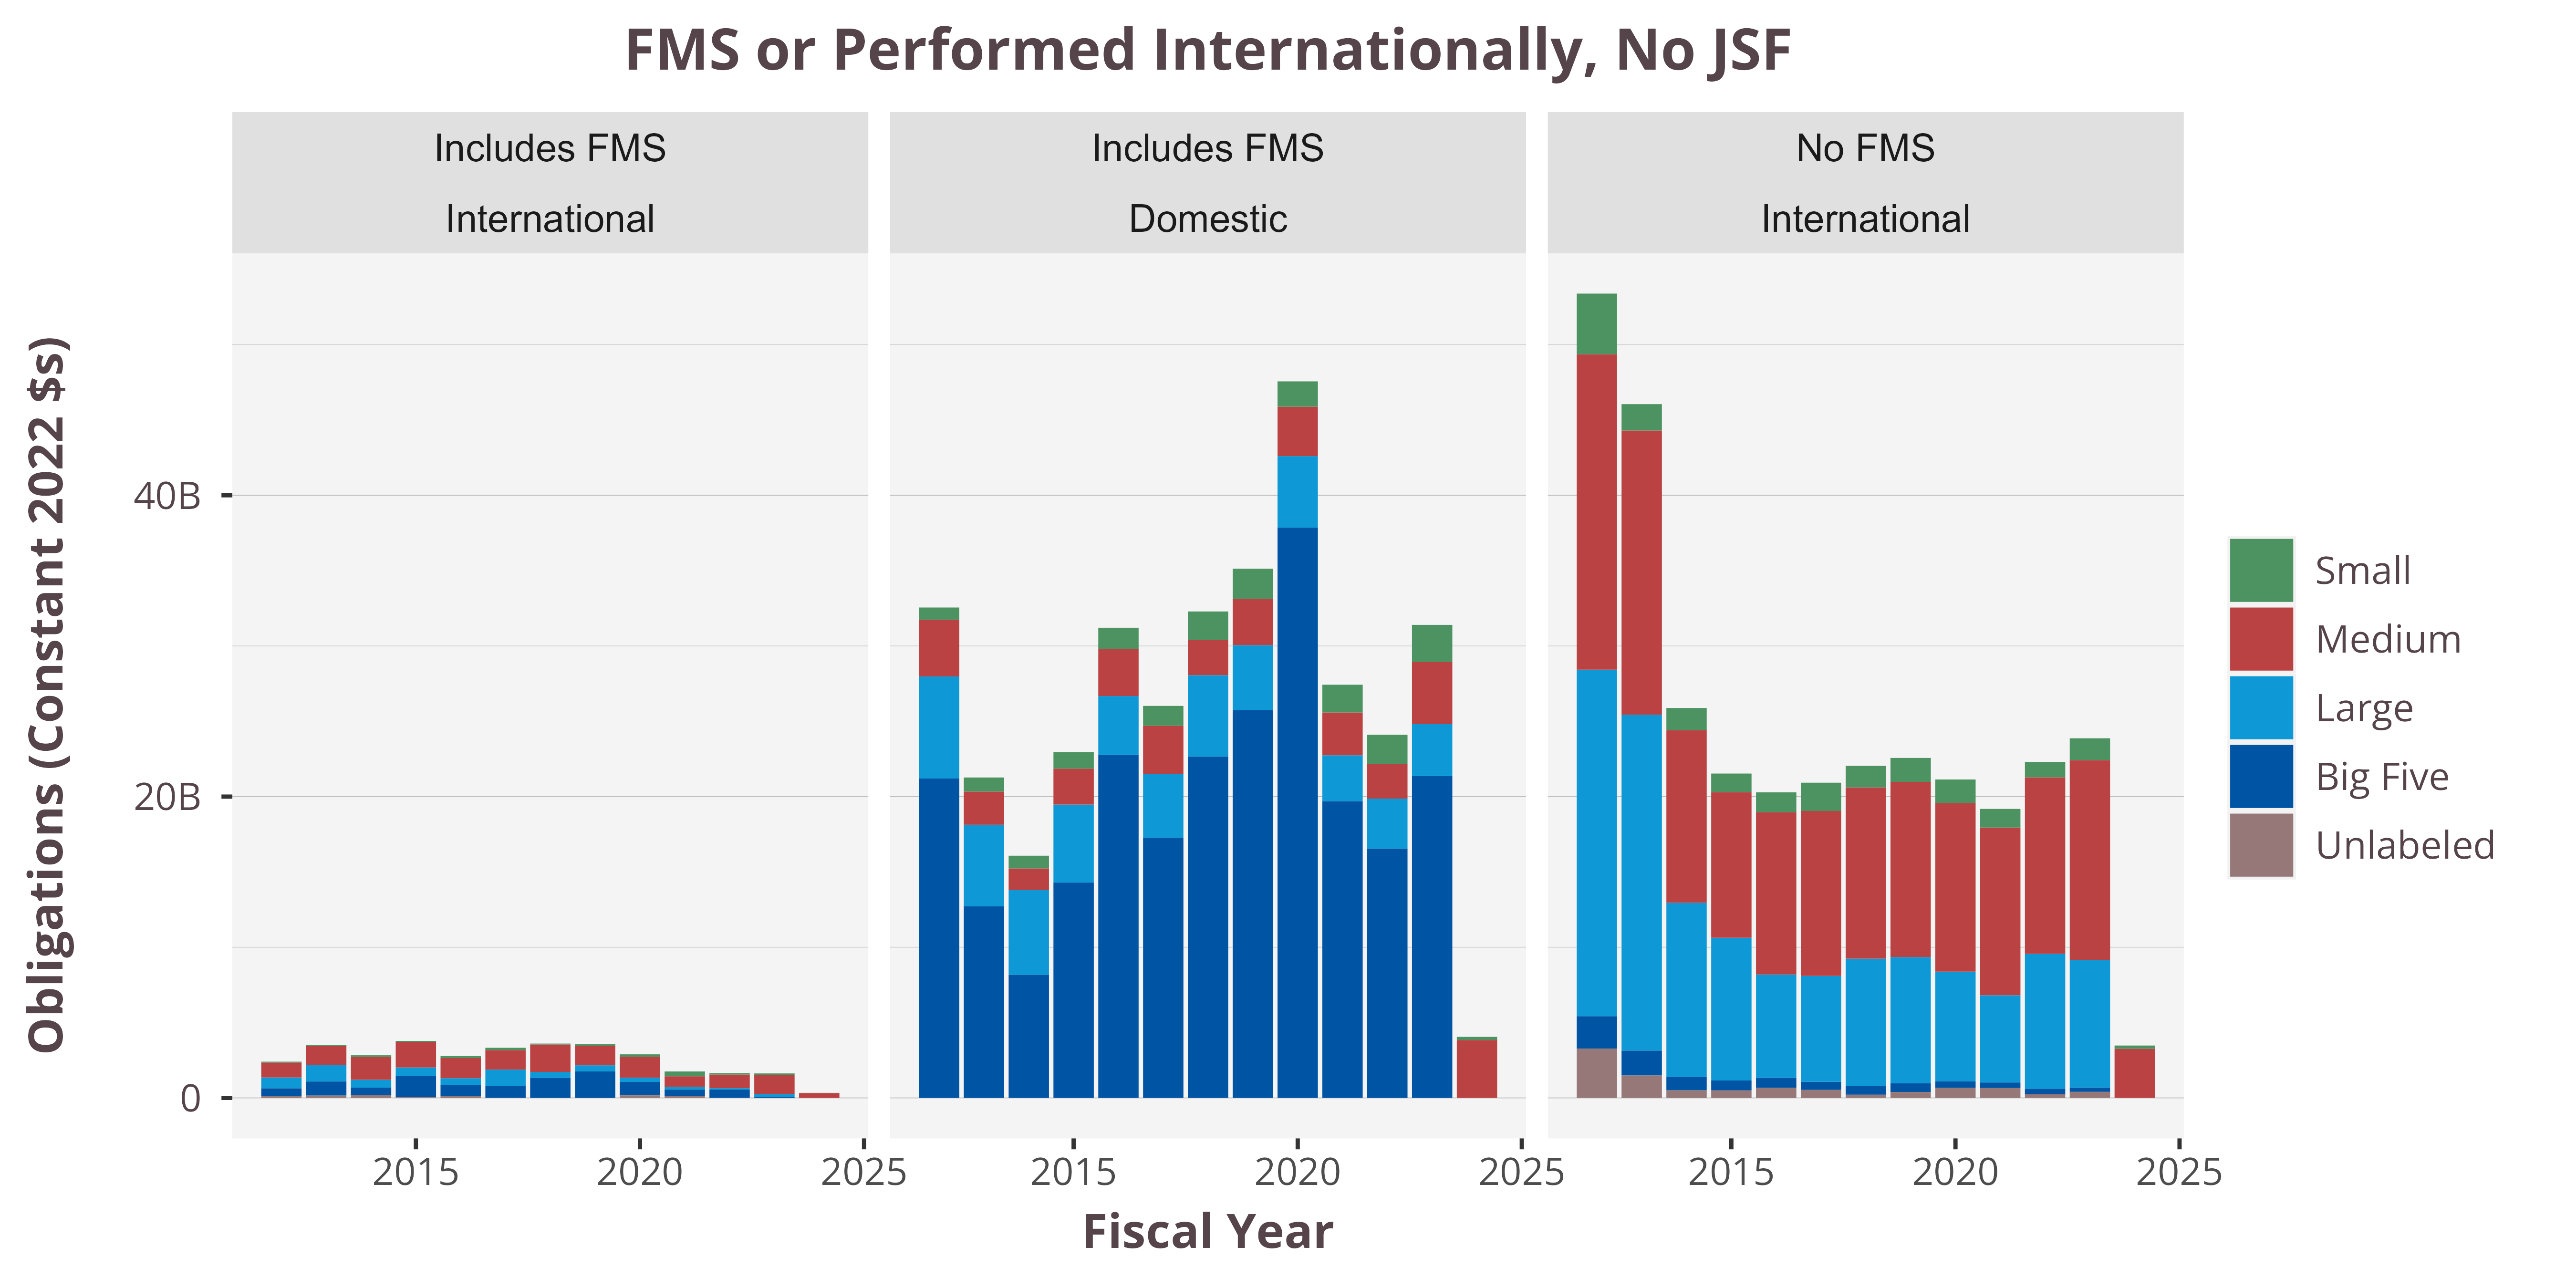

Values plotted in this chart, from the file beside it:
Shiny.VendorSize, PlaceIsForeign, IsFMS, 2012, 2013, 2014, 2015, 2016, 2017, 2018, 2019, 2020, 2021, 2022, 2023, 2024
Small, International, Includes FMS, 58733276, 65952159, 108227617, 65592539, 132914089, 151771651, 60078112, 92911783, 158579275, 318742351, 91609379, 116336653, 13729987
Small, International, No FMS, 4029109361, 1748551356, 1478689060, 1232181407, 1326424040, 1876673143, 1427008737, 1587712440, 1552956093, 1235070024, 1021591413, 1447083035, 219382856
Medium, International, Includes FMS, 991216686, 1256633513, 1519259517, 1696938753, 1339185645, 1296487942, 1820748092, 1303601379, 1386071995, 701738270, 905819717, 1251470233, 322716029
Medium, International, No FMS, 20932213176, 18862277927, 11448649034, 9665306050, 10761185362, 10947676533, 11368050095, 11632128335, 11198625109, 11134407071, 11718950176, 13285267161, 3257842936
Large, International, Includes FMS, 715576205, 1098214044, 522506759, 559845805, 466639010, 1080890670, 392269763, 401291267, 288124279, 175781407, 92920822, 186204545, 
Large, International, No FMS, 23000806540, 22295689276, 11553348387, 9475580210, 6862057205, 7029652111, 8450833736, 8364082448, 7273328541, 5788977198, 8951036883, 8451083936, 
Big Five, International, Includes FMS, 513386446, 934144061, 502842632, 1414805149, 709574649, 785124015, 1330668089, 1763983740, 891439073, 431366969, 541457007, 71877780, 
Big Five, International, No FMS, 2149829190, 1654747914, 895961658, 659441761, 659791299, 538113947, 580741509, 592297361, 444643557, 369956367, 371198796, 284284689, 
Unlabeled, International, Includes FMS, 128289391, 154826706, 178938891, 47742105, 132572617, 13628763, 3946031, -12670683, 169188340, 127466526, 11553465, -16586866, 
Unlabeled, International, No FMS, 3275690807, 1488089836, 504008015, 498116922, 671501181, 530894988, 212351932, 389819308, 665289530, 655117152, 239067572, 402362191, 
Small, Domestic, Includes FMS, 805379167, 935316220, 842507928, 1093653725, 1410388185, 1316581775, 1881843292, 2001005830, 1679672665, 1841970635, 1930956151, 2471772291, 209933283
Medium, Domestic, Includes FMS, 3771192710, 2200737094, 1439683397, 2384451233, 3122546934, 3210286731, 2346221177, 3075480622, 3280136563, 2841726615, 2303833565, 4116059991, 3842689092
Large, Domestic, Includes FMS, 6773768770, 5414740305, 5618814620, 5177709696, 3909956700, 4217842851, 5398743658, 4300023675, 4748733560, 3045136903, 3320765058, 3448038618, 
Big Five, Domestic, Includes FMS, 21200345309, 12717187963, 8175735144, 14294271411, 22765623733, 17275992335, 22661922573, 25753208962, 37852316627, 19695520824, 16548752850, 21362555152, 
Unlabeled, Domestic, Includes FMS, 553832, 800939, 1820, 11994, 0, -3928, -13291, , 80900, 2418201, -7688371, 39423, 
